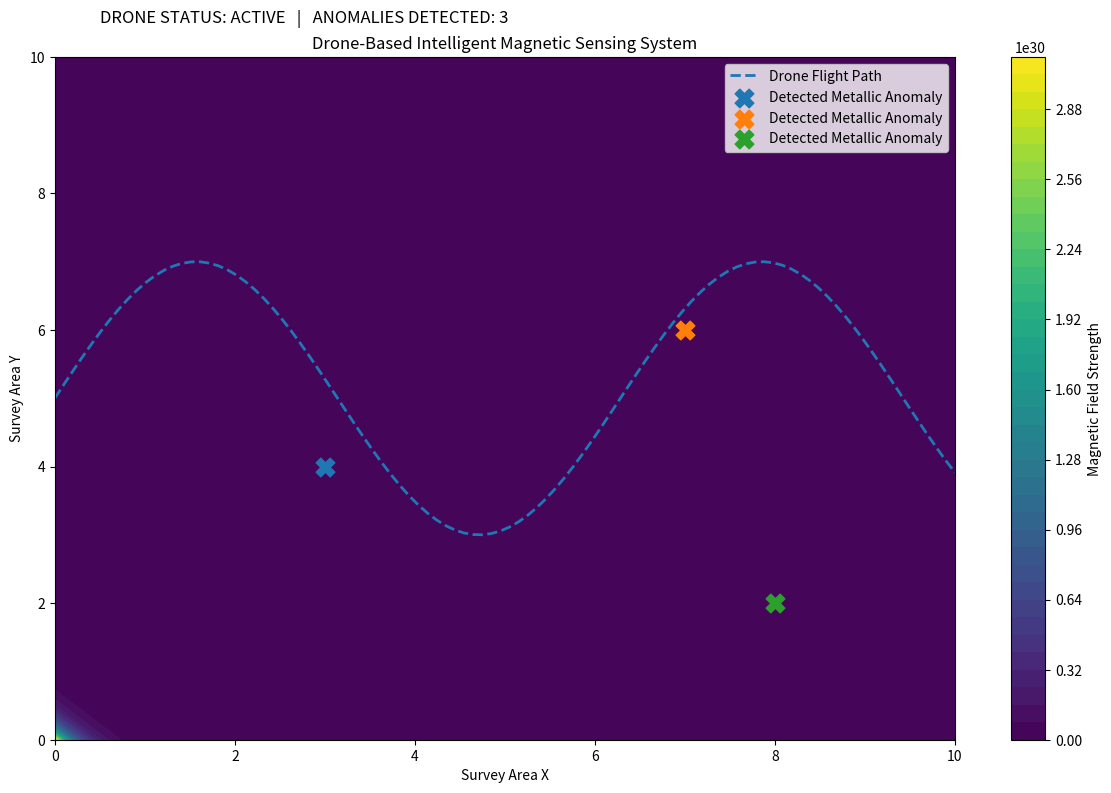

This chart was generated by the following Python code:
import matplotlib.pyplot as plt
import numpy as np

# -----------------------------
# Simulated drone flight path
# -----------------------------

drone_x = np.linspace(0, 10, 100)
drone_y = 5 + 2 * np.sin(drone_x)

# -----------------------------
# Simulated magnetic field
# -----------------------------

x = np.linspace(0, 10, 100)
y = np.linspace(0, 10, 100)

X, Y = np.meshgrid(x, y)

magnetic_field = 250 * np.ones_like(X)

# Simulated metallic anomalies
anomaly1 = 120 * np.exp(-((X - 3)*2 + (Y - 4)*2) / 0.5)
anomaly2 = 180 * np.exp(-((X - 7)*2 + (Y - 6)*2) / 0.4)
anomaly3 = 100 * np.exp(-((X - 8)*2 + (Y - 2)*2) / 0.5)

magnetic_field += anomaly1 + anomaly2 + anomaly3

# -----------------------------
# Display dashboard
# -----------------------------

plt.figure(figsize=(12, 8))

plt.contourf(
    X,
    Y,
    magnetic_field,
    levels=40
)

plt.colorbar(label="Magnetic Field Strength")

# Drone flight path
plt.plot(
    drone_x,
    drone_y,
    linestyle="--",
    linewidth=2,
    label="Drone Flight Path"
)

# Detected anomalies
anomaly_locations = [
    (3, 4),
    (7, 6),
    (8, 2)
]

for ax, ay in anomaly_locations:
    plt.scatter(
        ax,
        ay,
        marker="X",
        s=180,
        label="Detected Metallic Anomaly"
    )

plt.title(
    "Drone-Based Intelligent Magnetic Sensing System"
)

plt.xlabel("Survey Area X")
plt.ylabel("Survey Area Y")

plt.legend()

plt.text(
    0.5,
    10.5,
    "DRONE STATUS: ACTIVE   |   ANOMALIES DETECTED: 3",
    fontsize=12
)

plt.tight_layout()

plt.show()
